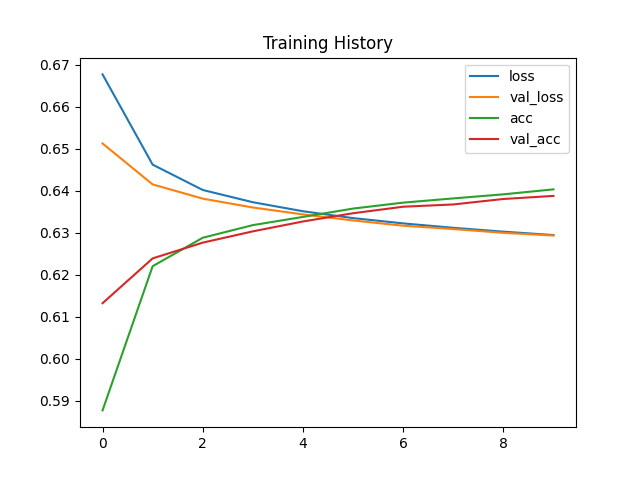

Values plotted in this chart, from the file beside it:
loss, val_loss, acc, val_acc
0.6677, 0.6513, 0.5877, 0.6132
0.6462, 0.6415, 0.622, 0.6239
0.6402, 0.6381, 0.6288, 0.6277
0.6373, 0.636, 0.6318, 0.6303
0.6351, 0.6344, 0.6338, 0.6327
0.6335, 0.6329, 0.6358, 0.6347
0.6322, 0.6317, 0.6372, 0.6362
0.6312, 0.6309, 0.6382, 0.6367
0.6303, 0.63, 0.6392, 0.638
0.6295, 0.6293, 0.6403, 0.6388
